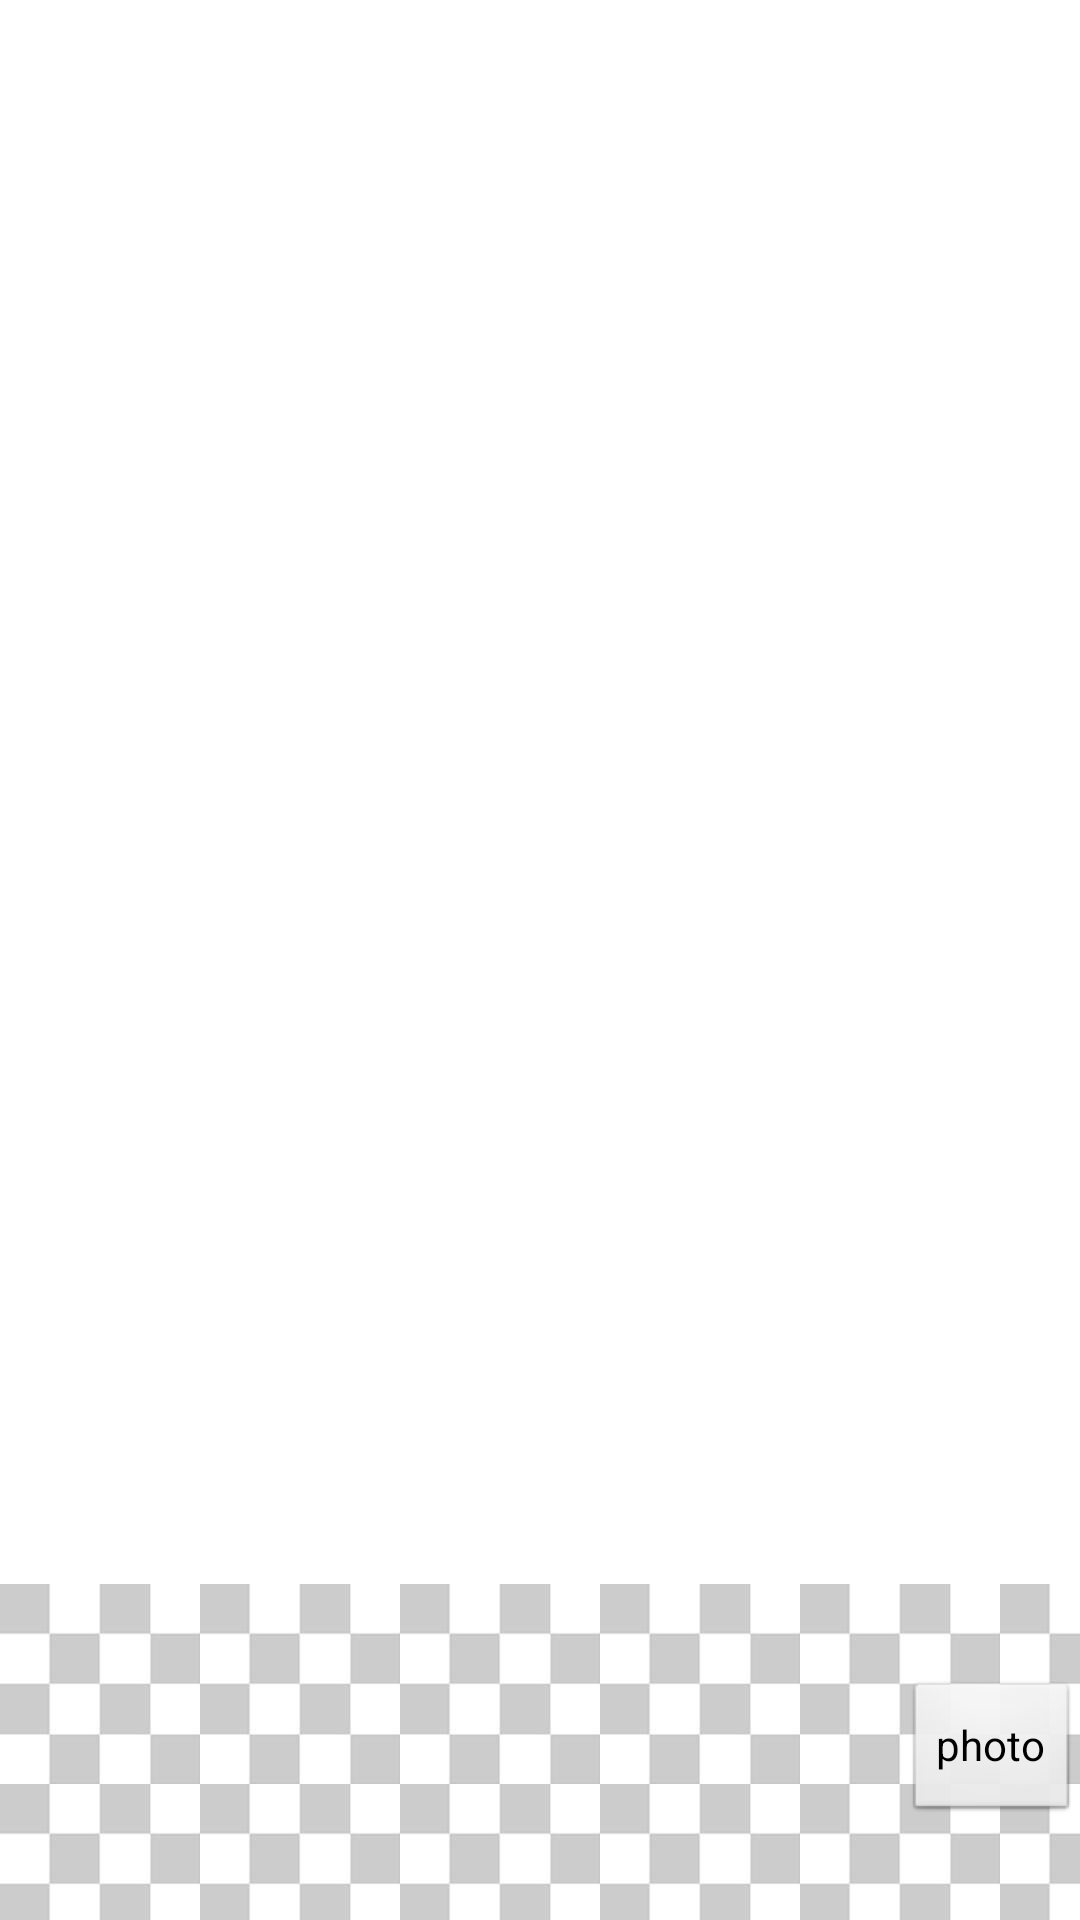

Write the Android layout XML for this screen, with the resource values it uses.
<!-- AndroidManifest.xml: application theme AppTheme -->
<!-- res/layout/camera_overlay_udt.xml -->
<?xml version="1.0" encoding="utf-8"?>
<RelativeLayout xmlns:android="http://schemas.android.com/apk/res/android"
    android:id="@+id/camera_overlay_layout"
    android:layout_width="match_parent"
    android:layout_height="match_parent" >

    <RelativeLayout
        android:id="@+id/loading_layout"
        android:layout_width="wrap_content"
        android:layout_height="wrap_content"
        android:layout_centerInParent="true"
        android:background="@color/transparent"
        android:padding="30dp"
        android:visibility="gone" >

        <ProgressBar
            style="@android:style/Widget.ProgressBar"
            android:layout_width="wrap_content"
            android:layout_height="wrap_content"
            android:layout_centerHorizontal="true"
            android:layout_centerVertical="true" />
    </RelativeLayout>

    <LinearLayout
        android:id="@+id/bottom_bar"
        android:layout_width="match_parent"
        android:layout_height="wrap_content"
        android:layout_alignParentBottom="true"
        android:layout_centerHorizontal="true"
        android:background="@color/transparent"
        android:gravity="center_vertical"
        android:orientation="horizontal"
        android:visibility="visible"
        android:weightSum="1" >


        <FrameLayout
            android:id="@+id/control"
            android:layout_width="match_parent"
            android:layout_height="112dp"
            android:layout_alignParentBottom="true"
            android:layout_alignParentStart="true"
            android:background="@drawable/backgroundtile">

            <ImageButton
                android:id="@+id/camera_button"
                android:layout_width="wrap_content"
                android:layout_height="wrap_content"
                android:layout_gravity="center"
                android:layout_centerHorizontal="true"
                android:background="@color/transparent"
                android:contentDescription="@string/content_desc_camera_button"
                android:onClick="onCameraClick"
                android:padding="10dp"
                android:src="@drawable/camera_button_background" />

            <Button
                android:layout_width="wrap_content"
                android:layout_height="wrap_content"
                android:text="photo"
                android:onClick="onPhotoClick"
                android:id="@+id/tex_button"
                android:layout_gravity="right|center_vertical" />

            


        </FrameLayout>


    </LinearLayout>

</RelativeLayout>
<!-- resources referenced by this layout -->
<resources>
  <color name="transparent">#00000000</color>
  <!-- drawable backgroundtile (drawable) -->
  <?xml version="1.0" encoding="utf-8"?>
  <bitmap
      xmlns:android="http://schemas.android.com/apk/res/android"
      android:src="@drawable/tile"
      android:tileMode="repeat"
      android:dither="true" />
  <string name="content_desc_camera_button">Camera Button</string>
  <style name="AppTheme" parent="Theme.Sample" />
  <!-- drawable tile: jpg bitmap (drawable-hdpi, 1567 bytes) -->
  <style name="Theme.Sample" parent="Theme.Base" />
  <style name="Theme.Base" parent="android:Theme.Light" />
</resources>
